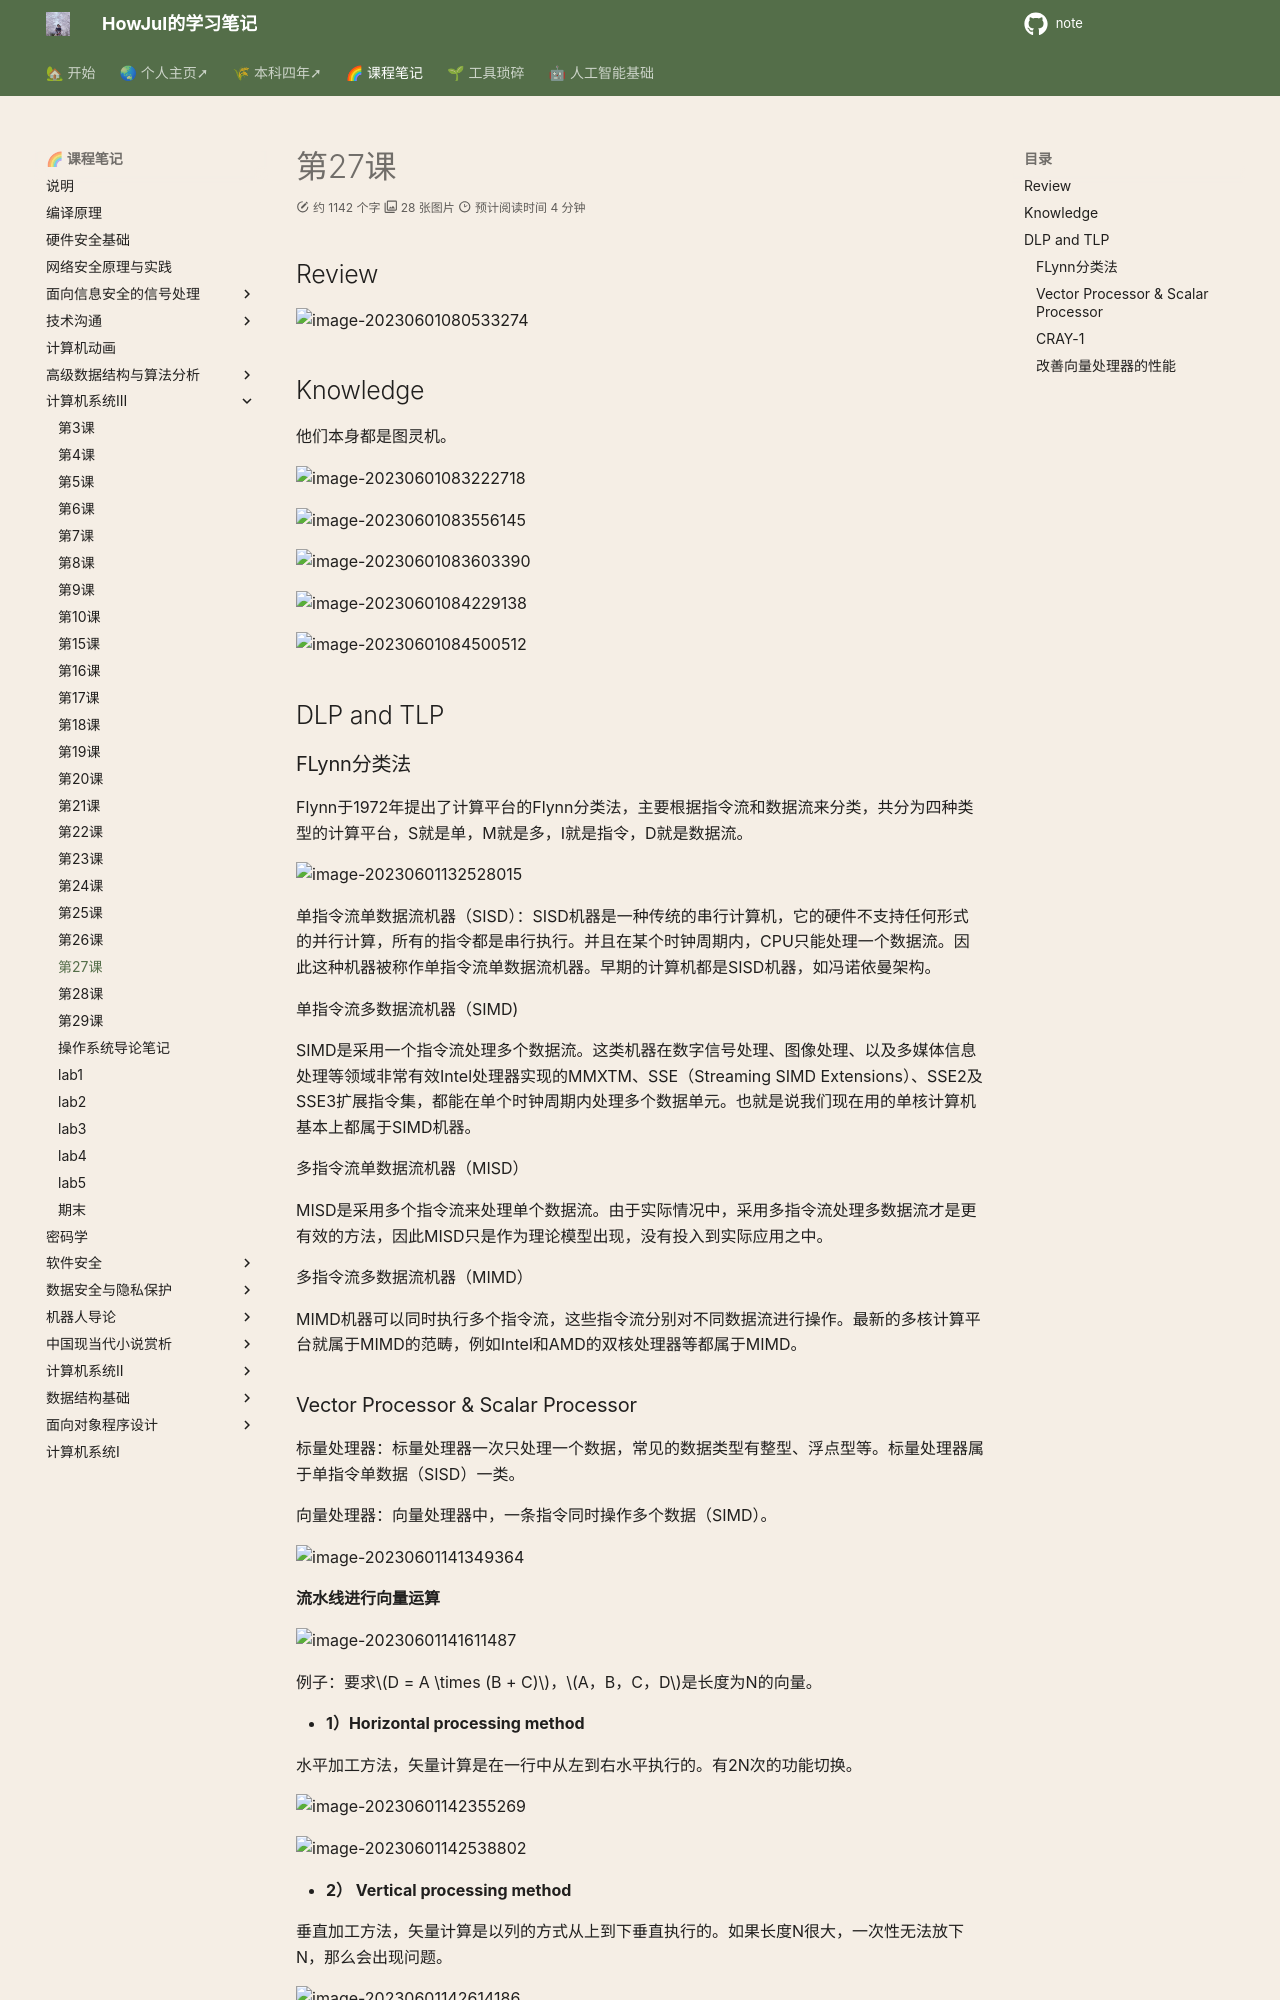

repository: howjul/note · page: 系统三/第27课 6.1/index.html · generator: mkdocs


## Review

![image-20230601080533274](../img/5.25/image-20230601080533274.png)

## Knowledge

他们本身都是图灵机。

![image-20230601083222718](../img/5.25/image-20230601083222718.png)

![image-20230601083556145](../img/5.25/image-20230601083556145.png)

![image-20230601083603390](../img/5.25/image-20230601083603390.png)

![image-20230601084229138](../img/5.25/image-20230601084229138.png)

![image-20230601084500512](../img/5.25/image-20230601084500512.png)

## DLP and TLP

### FLynn分类法

Flynn于1972年提出了计算平台的Flynn分类法，主要根据指令流和数据流来分类，共分为四种类型的计算平台，S就是单，M就是多，I就是指令，D就是数据流。

![image-20230601132528015](../img/5.25/image-20230601132528015.png)

单指令流单数据流机器（SISD）：SISD机器是一种传统的串行计算机，它的硬件不支持任何形式的并行计算，所有的指令都是串行执行。并且在某个时钟周期内，CPU只能处理一个数据流。因此这种机器被称作单指令流单数据流机器。早期的计算机都是SISD机器，如冯诺依曼架构。

单指令流多数据流机器（SIMD)

SIMD是采用一个指令流处理多个数据流。这类机器在数字信号处理、图像处理、以及多媒体信息处理等领域非常有效Intel处理器实现的MMXTM、SSE（Streaming SIMD Extensions）、SSE2及SSE3扩展指令集，都能在单个时钟周期内处理多个数据单元。也就是说我们现在用的单核计算机基本上都属于SIMD机器。

多指令流单数据流机器（MISD）

MISD是采用多个指令流来处理单个数据流。由于实际情况中，采用多指令流处理多数据流才是更有效的方法，因此MISD只是作为理论模型出现，没有投入到实际应用之中。

多指令流多数据流机器（MIMD）

MIMD机器可以同时执行多个指令流，这些指令流分别对不同数据流进行操作。最新的多核计算平台就属于MIMD的范畴，例如Intel和AMD的双核处理器等都属于MIMD。
